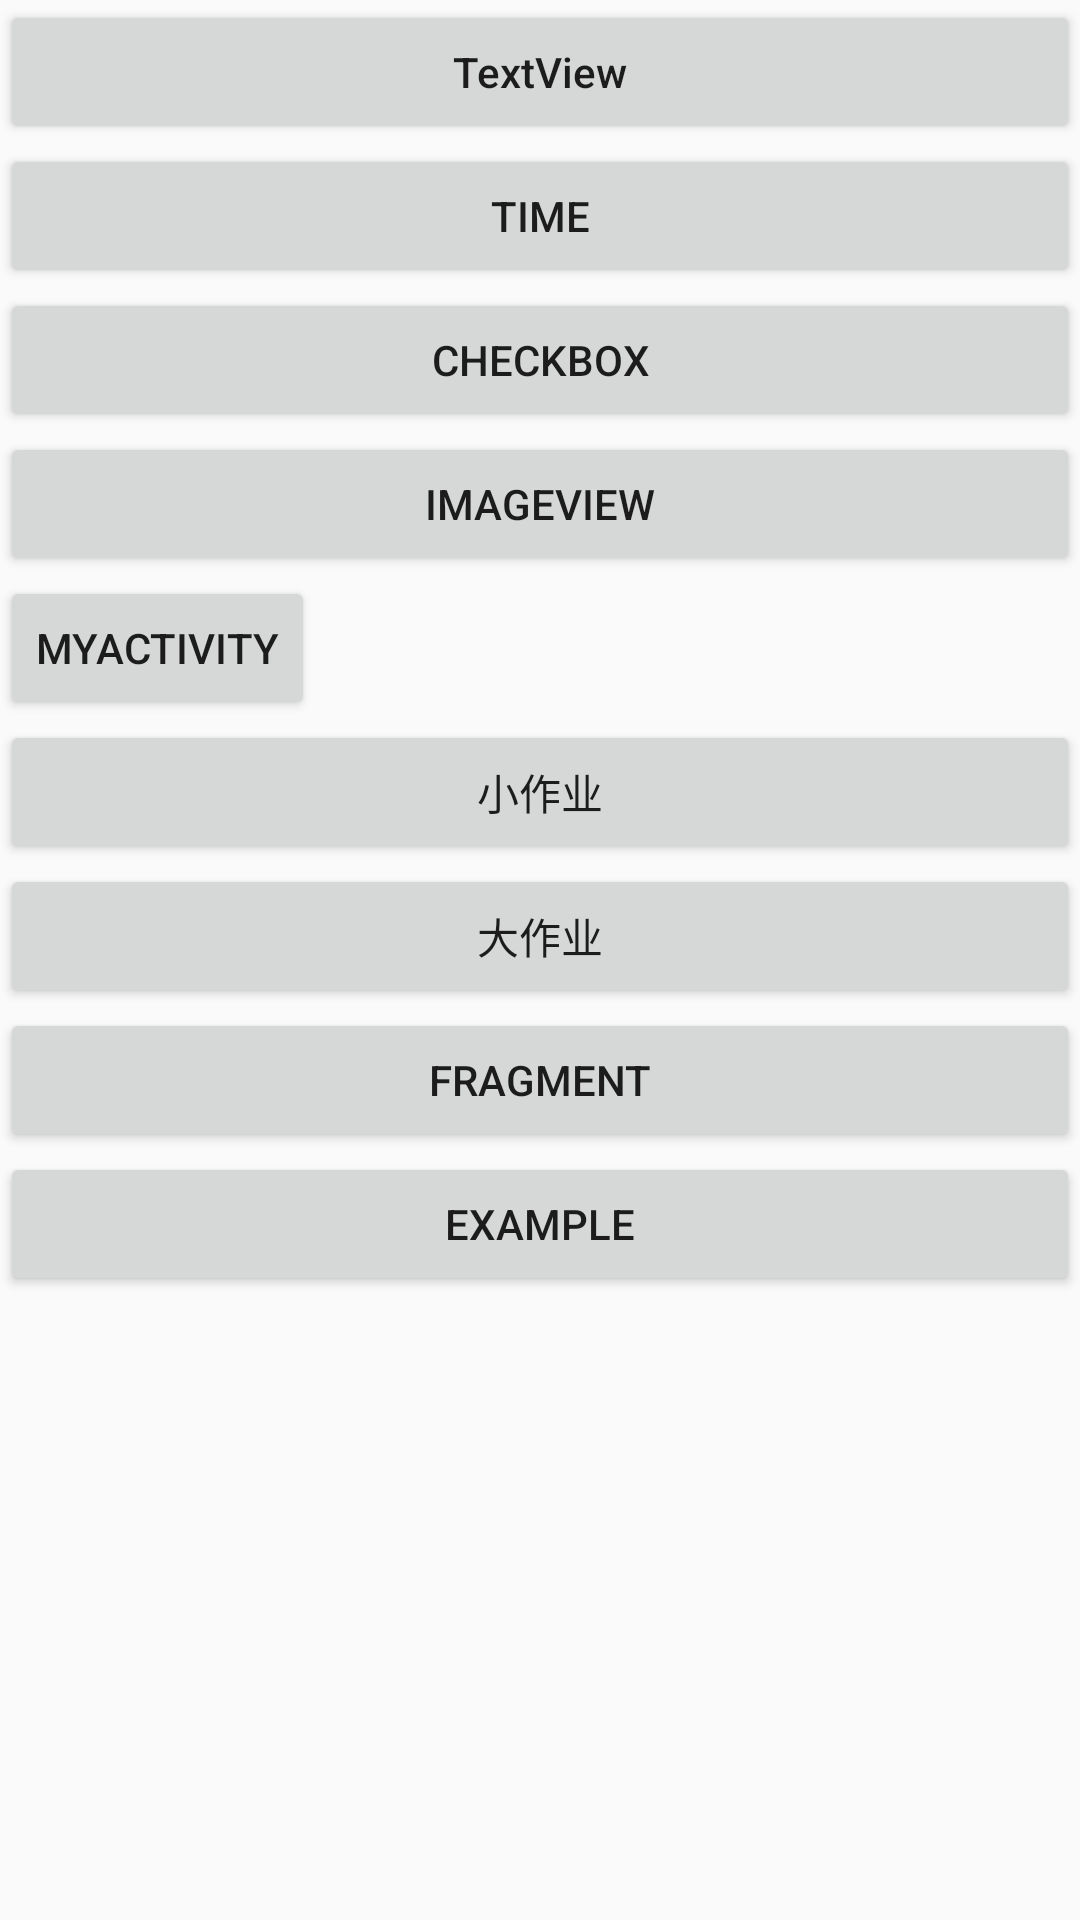

This screen was rendered from an Android layout file. Write that file and the resources it references.
<!-- AndroidManifest.xml: application theme Theme.HelloWorld -->
<!-- res/layout/activity_main.xml -->
<?xml version="1.0" encoding="utf-8"?>
<LinearLayout xmlns:android="http://schemas.android.com/apk/res/android"
    xmlns:app="http://schemas.android.com/apk/res-auto"
    xmlns:tools="http://schemas.android.com/tools"
    android:layout_width="match_parent"
    android:layout_height="match_parent"
        android:orientation="vertical"
    tools:context=".MainActivity">







<Button
    android:id="@+id/btn_textview"
    android:layout_width="match_parent"
    android:layout_height="wrap_content"
    android:textAllCaps="false"
    android:text="TextView">


</Button>
    <Button
        android:layout_width="match_parent"
        android:layout_height="wrap_content"
        android:id="@+id/btn_time"
        android:text="time"
        ></Button>
    <Button
        android:layout_width="match_parent"
        android:layout_height="wrap_content"
        android:id="@+id/btn_checkbox"
        android:text="checkbox"
        ></Button>
    <Button
        android:layout_width="match_parent"
        android:layout_height="wrap_content"
        android:id="@+id/btn_imageview"
        android:text="ImageView"
        ></Button>
    <Button
        android:layout_width="wrap_content"
        android:layout_height="wrap_content"
        android:id="@+id/btn_myactivity"
        android:text="myactivity"/>
    <Button
        android:layout_width="match_parent"
        android:layout_height="wrap_content"
        android:text="小作业"
        android:id="@+id/btn_work"></Button>
    <Button
        android:layout_width="match_parent"
        android:layout_height="wrap_content"
        android:text="大作业"
        android:id="@+id/btn_test"></Button>>
        <Button
            android:layout_width="match_parent"
            android:layout_height="wrap_content"
            android:text="fragment"
            android:id="@+id/btn_fragment"></Button>
    <Button
        android:layout_width="match_parent"
        android:layout_height="wrap_content"
        android:text="example"
        android:id="@+id/btn_example"></Button>
    >
































</LinearLayout>
<!-- resources referenced by this layout -->
<resources>
  <style name="Theme.HelloWorld" parent="Theme.MaterialComponents.DayNight.DarkActionBar.Bridge">
          
          <item name="colorPrimary">@color/purple_500</item>
          <item name="colorPrimaryVariant">@color/purple_700</item>
          <item name="colorOnPrimary">@color/white</item>
  
          
          <item name="colorSecondary">@color/teal_200</item>
          <item name="colorSecondaryVariant">@color/teal_700</item>
          <item name="colorOnSecondary">@color/black</item>
          
          <item name="android:statusBarColor">?attr/colorPrimaryVariant</item>
          
      </style>
  <!-- not gathered from this repository: default colours our renderer supplied (Android Studio template values) -->
  <color name="purple_500">#FF6200EE</color>
  <color name="purple_700">#FF3700B3</color>
  <color name="teal_200">#FF03DAC5</color>
  <color name="teal_700">#FF018786</color>
  <color name="black">#FF000000</color>
  <color name="white">#FFFFFFFF</color>
</resources>
